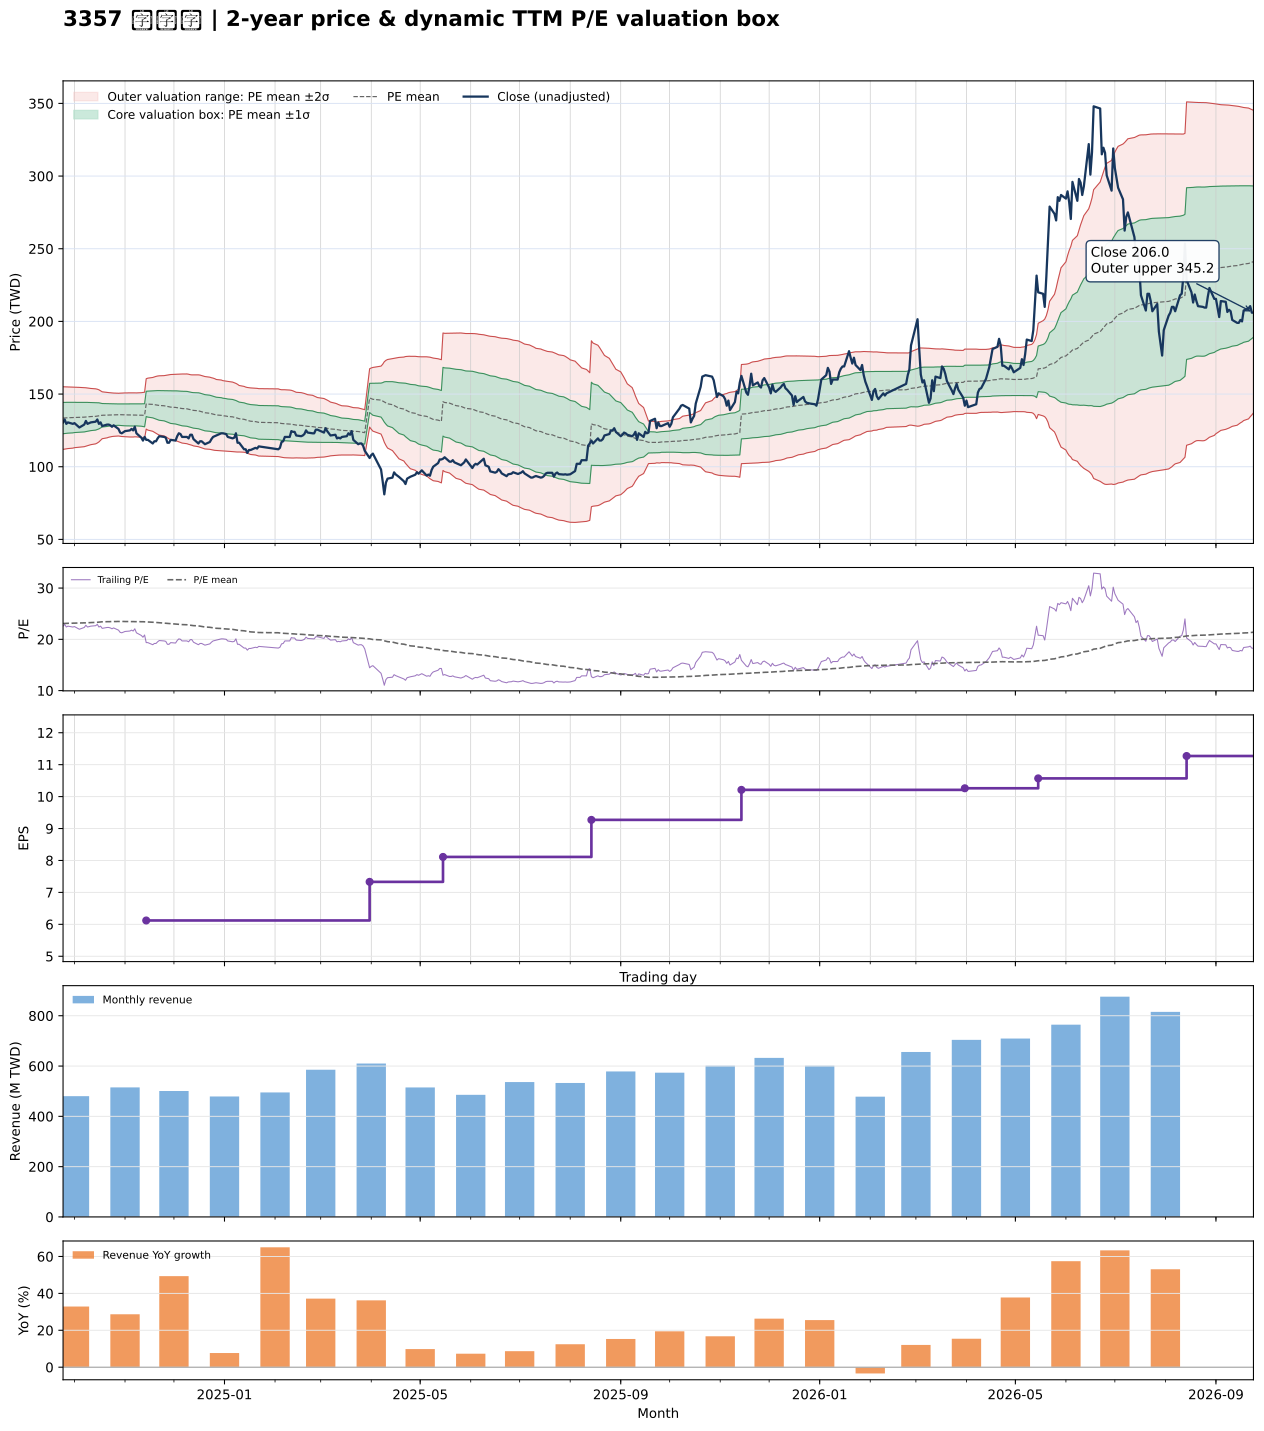

Data behind this chart, as committed beside it:
date, close, available_date, period_end, ttm_eps, pe, pe_mean, pe_std, price_m2, price_m1, price_mean, price_p1, price_p2, forward_eps, forward_pe, forward_pe_mean, forward_pe_std, forward_price_m2, forward_price_m1, forward_price_mean, forward_price_p1, forward_price_p2
2024-09-24, 130.5, 2024-08-14, 2024-06-30, 5.78, 22.58, 23.09, 1.864, 111.9, 122.7, 133.5, 144.2, 155, , , , , , , , , 
2024-09-25, 132.5, 2024-08-14, 2024-06-30, 5.78, 22.92, 23.11, 1.852, 112.2, 122.9, 133.6, 144.3, 155, , , , , , , , , 
2024-09-26, 129.5, 2024-08-14, 2024-06-30, 5.78, 22.4, 23.12, 1.844, 112.3, 123, 133.6, 144.3, 155, , , , , , , , , 
2024-09-27, 130.5, 2024-08-14, 2024-06-30, 5.78, 22.58, 23.13, 1.835, 112.5, 123.1, 133.7, 144.3, 154.9, , , , , , , , , 
2024-09-30, 129.5, 2024-08-14, 2024-06-30, 5.78, 22.4, 23.15, 1.818, 112.8, 123.3, 133.8, 144.3, 154.8, , , , , , , , , 
2024-10-01, 130, 2024-08-14, 2024-06-30, 5.78, 22.49, 23.17, 1.8, 113.1, 123.5, 133.9, 144.3, 154.7, , , , , , , , , 
2024-10-04, 127, 2024-08-14, 2024-06-30, 5.78, 21.97, 23.18, 1.782, 113.4, 123.7, 134, 144.3, 154.6, , , , , , , , , 
2024-10-07, 129, 2024-08-14, 2024-06-30, 5.78, 22.32, 23.2, 1.759, 113.8, 123.9, 134.1, 144.3, 154.4, , , , , , , , , 
2024-10-08, 131.5, 2024-08-14, 2024-06-30, 5.78, 22.75, 23.22, 1.738, 114.1, 124.2, 134.2, 144.3, 154.3, , , , , , , , , 
2024-10-09, 129.5, 2024-08-14, 2024-06-30, 5.78, 22.4, 23.25, 1.712, 114.6, 124.5, 134.4, 144.3, 154.1, , , , , , , , , 
2024-10-11, 130.5, 2024-08-14, 2024-06-30, 5.78, 22.58, 23.27, 1.674, 115.2, 124.8, 134.5, 144.2, 153.9, , , , , , , , , 
2024-10-14, 131, 2024-08-14, 2024-06-30, 5.78, 22.66, 23.3, 1.637, 115.7, 125.2, 134.7, 144.1, 153.6, , , , , , , , , 
2024-10-15, 132.5, 2024-08-14, 2024-06-30, 5.78, 22.92, 23.33, 1.601, 116.3, 125.6, 134.8, 144.1, 153.3, , , , , , , , , 
2024-10-16, 129.5, 2024-08-14, 2024-06-30, 5.78, 22.4, 23.36, 1.551, 117.1, 126, 135, 144, 152.9, , , , , , , , , 
2024-10-17, 130.5, 2024-08-14, 2024-06-30, 5.78, 22.58, 23.39, 1.472, 118.2, 126.7, 135.2, 143.7, 152.2, , , , , , , , , 
2024-10-18, 128, 2024-08-14, 2024-06-30, 5.78, 22.15, 23.43, 1.396, 119.3, 127.3, 135.4, 143.5, 151.6, , , , , , , , , 
2024-10-21, 129, 2024-08-14, 2024-06-30, 5.78, 22.32, 23.45, 1.355, 119.9, 127.7, 135.5, 143.4, 151.2, , , , , , , , , 
2024-10-22, 129, 2024-08-14, 2024-06-30, 5.78, 22.32, 23.47, 1.328, 120.3, 128, 135.6, 143.3, 151, , , , , , , , , 
2024-10-23, 128.5, 2024-08-14, 2024-06-30, 5.78, 22.23, 23.48, 1.311, 120.6, 128.1, 135.7, 143.3, 150.9, , , , , , , , , 
2024-10-24, 127.5, 2024-08-14, 2024-06-30, 5.78, 22.06, 23.49, 1.296, 120.8, 128.3, 135.8, 143.3, 150.7, , , , , , , , , 
2024-10-25, 128.5, 2024-08-14, 2024-06-30, 5.78, 22.23, 23.5, 1.288, 120.9, 128.4, 135.8, 143.2, 150.7, , , , , , , , , 
2024-10-28, 126, 2024-08-14, 2024-06-30, 5.78, 21.8, 23.5, 1.272, 121.1, 128.5, 135.9, 143.2, 150.6, , , , , , , , , 
2024-10-29, 123.5, 2024-08-14, 2024-06-30, 5.78, 21.37, 23.5, 1.282, 121, 128.4, 135.8, 143.2, 150.6, , , , , , , , , 
2024-10-30, 123, 2024-08-14, 2024-06-30, 5.78, 21.28, 23.49, 1.294, 120.8, 128.3, 135.8, 143.2, 150.7, , , , , , , , , 
2024-11-01, 124.5, 2024-08-14, 2024-06-30, 5.78, 21.54, 23.48, 1.304, 120.6, 128.2, 135.7, 143.2, 150.8, , , , , , , , , 
2024-11-04, 125, 2024-08-14, 2024-06-30, 5.78, 21.63, 23.47, 1.314, 120.5, 128, 135.6, 143.2, 150.8, , , , , , , , , 
2024-11-05, 126, 2024-08-14, 2024-06-30, 5.78, 21.8, 23.47, 1.315, 120.4, 128, 135.6, 143.2, 150.8, , , , , , , , , 
2024-11-06, 125, 2024-08-14, 2024-06-30, 5.78, 21.63, 23.47, 1.315, 120.4, 128, 135.6, 143.2, 150.8, , , , , , , , , 
2024-11-07, 127.5, 2024-08-14, 2024-06-30, 5.78, 22.06, 23.47, 1.306, 120.6, 128.1, 135.7, 143.2, 150.8, , , , , , , , , 
2024-11-08, 123, 2024-08-14, 2024-06-30, 5.78, 21.28, 23.47, 1.308, 120.5, 128.1, 135.7, 143.2, 150.8, , , , , , , , , 
2024-11-11, 120, 2024-08-14, 2024-06-30, 5.78, 20.76, 23.46, 1.33, 120.2, 127.9, 135.6, 143.3, 150.9, , , , , , , , , 
2024-11-12, 118, 2024-08-14, 2024-06-30, 5.78, 20.42, 23.44, 1.355, 119.8, 127.6, 135.5, 143.3, 151.1, , , , , , , , , 
2024-11-13, 120.5, 2024-08-14, 2024-06-30, 5.78, 20.85, 23.43, 1.373, 119.5, 127.5, 135.4, 143.3, 151.3, , , , , , , , , 
2024-11-14, 118.5, 2024-11-14, 2024-09-30, 6.12, 19.36, 23.4, 1.417, 125.9, 134.6, 143.2, 151.9, 160.6, , , , , , , , , 
2024-11-15, 118.5, 2024-11-14, 2024-09-30, 6.12, 19.36, 23.38, 1.46, 125.2, 134.1, 143.1, 152, 161, , , , , , , , , 
2024-11-18, 116, 2024-11-14, 2024-09-30, 6.12, 18.95, 23.35, 1.513, 124.4, 133.6, 142.9, 152.2, 161.4, , , , , , , , , 
2024-11-19, 117.5, 2024-11-14, 2024-09-30, 6.12, 19.2, 23.32, 1.558, 123.7, 133.2, 142.7, 152.3, 161.8, , , , , , , , , 
2024-11-20, 117.5, 2024-11-14, 2024-09-30, 6.12, 19.2, 23.3, 1.6, 123, 132.8, 142.6, 152.4, 162.2, , , , , , , , , 
2024-11-21, 119.5, 2024-11-14, 2024-09-30, 6.12, 19.53, 23.26, 1.637, 122.3, 132.4, 142.4, 152.4, 162.4, , , , , , , , , 
2024-11-22, 121, 2024-11-14, 2024-09-30, 6.12, 19.77, 23.23, 1.666, 121.8, 132, 142.2, 152.4, 162.6, , , , , , , , , 
2024-11-25, 120.5, 2024-11-14, 2024-09-30, 6.12, 19.69, 23.19, 1.695, 121.2, 131.6, 141.9, 152.3, 162.7, , , , , , , , , 
2024-11-26, 120, 2024-11-14, 2024-09-30, 6.12, 19.61, 23.16, 1.726, 120.6, 131.2, 141.7, 152.3, 162.9, , , , , , , , , 
2024-11-27, 116.5, 2024-11-14, 2024-09-30, 6.12, 19.04, 23.12, 1.766, 119.9, 130.7, 141.5, 152.3, 163.1, , , , , , , , , 
2024-11-28, 116.5, 2024-11-14, 2024-09-30, 6.12, 19.04, 23.08, 1.803, 119.2, 130.2, 141.2, 152.3, 163.3, , , , , , , , , 
2024-11-29, 118.5, 2024-11-14, 2024-09-30, 6.12, 19.36, 23.04, 1.833, 118.6, 129.8, 141, 152.2, 163.4, , , , , , , , , 
2024-12-02, 118, 2024-11-14, 2024-09-30, 6.12, 19.28, 23.01, 1.864, 118, 129.4, 140.8, 152.2, 163.6, , , , , , , , , 
2024-12-03, 121, 2024-11-14, 2024-09-30, 6.12, 19.77, 22.98, 1.887, 117.5, 129.1, 140.6, 152.2, 163.7, , , , , , , , , 
2024-12-04, 123, 2024-11-14, 2024-09-30, 6.12, 20.1, 22.94, 1.901, 117.1, 128.8, 140.4, 152, 163.7, , , , , , , , , 
2024-12-05, 122.5, 2024-11-14, 2024-09-30, 6.12, 20.02, 22.91, 1.92, 116.7, 128.5, 140.2, 152, 163.7, , , , , , , , , 
2024-12-06, 120.5, 2024-11-14, 2024-09-30, 6.12, 19.69, 22.88, 1.941, 116.3, 128.2, 140, 151.9, 163.8, , , , , , , , , 
2024-12-09, 120.5, 2024-11-14, 2024-09-30, 6.12, 19.69, 22.85, 1.961, 115.8, 127.8, 139.8, 151.8, 163.8, , , , , , , , , 
2024-12-10, 119.5, 2024-11-14, 2024-09-30, 6.12, 19.53, 22.8, 1.97, 115.4, 127.5, 139.5, 151.6, 163.6, , , , , , , , , 
2024-12-11, 122, 2024-11-14, 2024-09-30, 6.12, 19.93, 22.75, 1.969, 115.1, 127.2, 139.2, 151.3, 163.3, , , , , , , , , 
2024-12-12, 122, 2024-11-14, 2024-09-30, 6.12, 19.93, 22.71, 1.978, 114.8, 126.9, 139, 151.1, 163.2, , , , , , , , , 
2024-12-13, 119, 2024-11-14, 2024-09-30, 6.12, 19.44, 22.67, 1.997, 114.3, 126.5, 138.8, 151, 163.2, , , , , , , , , 
2024-12-16, 116, 2024-11-14, 2024-09-30, 6.12, 18.95, 22.63, 2.019, 113.8, 126.1, 138.5, 150.9, 163.2, , , , , , , , , 
2024-12-17, 117.5, 2024-11-14, 2024-09-30, 6.12, 19.2, 22.58, 2.031, 113.3, 125.8, 138.2, 150.6, 163.1, , , , , , , , , 
2024-12-18, 117.5, 2024-11-14, 2024-09-30, 6.12, 19.2, 22.52, 2.03, 113, 125.4, 137.9, 150.3, 162.7, , , , , , , , , 
2024-12-19, 116.5, 2024-11-14, 2024-09-30, 6.12, 19.04, 22.47, 2.03, 112.6, 125.1, 137.5, 149.9, 162.3, , , , , , , , , 
2024-12-20, 115.5, 2024-11-14, 2024-09-30, 6.12, 18.87, 22.41, 2.035, 112.2, 124.7, 137.2, 149.6, 162.1, , , , , , , , , 
... 427 more rows
